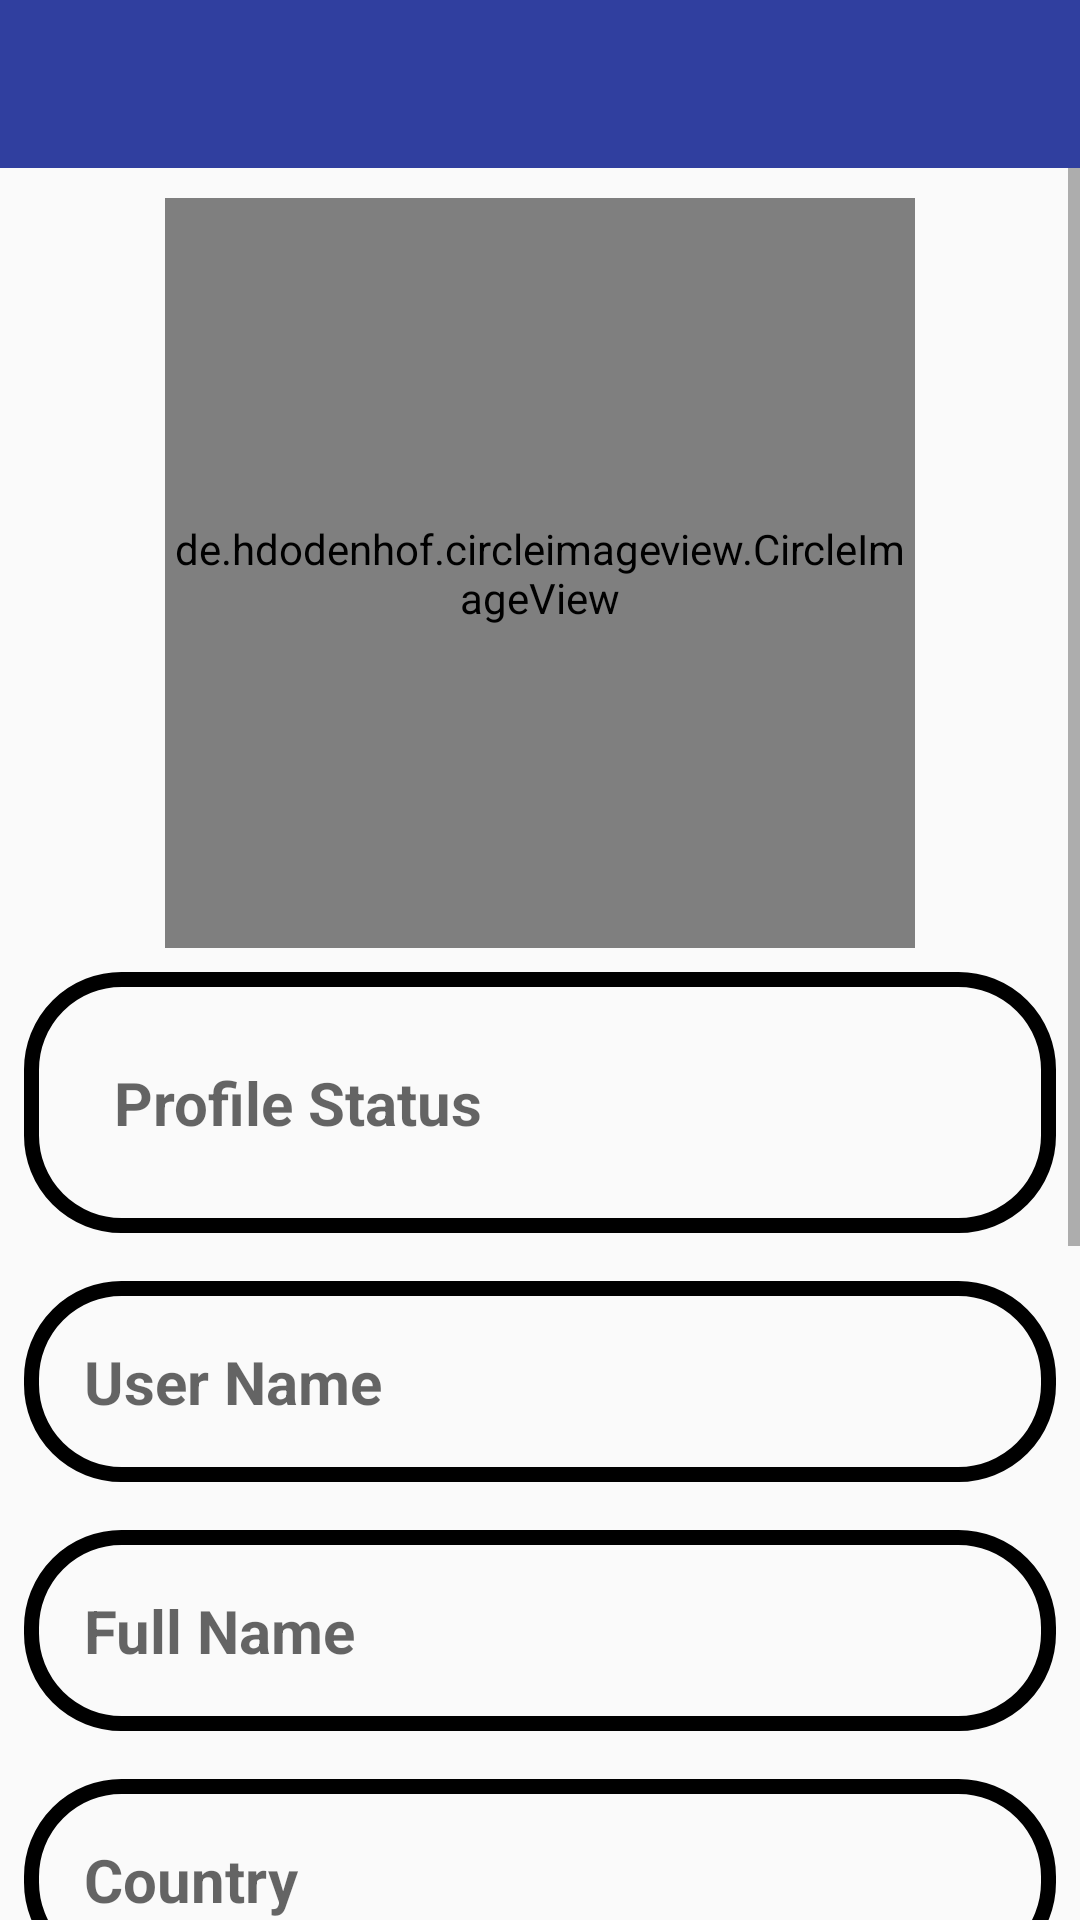

Write the Android layout XML for this screen, with the resource values it uses.
<!-- AndroidManifest.xml: application theme AppTheme -->
<!-- res/layout/activity_settings.xml -->
<?xml version="1.0" encoding="utf-8"?>
<RelativeLayout xmlns:android="http://schemas.android.com/apk/res/android"
    xmlns:app="http://schemas.android.com/apk/res-auto"
    xmlns:tools="http://schemas.android.com/tools"
    android:background="@drawable/register"
    android:layout_width="match_parent"
    android:layout_height="match_parent"
    tools:context=".SettingsActivity">

    <include android:id="@+id/settings_toolbar"
        layout="@layout/app_bar_layout"/>

    <ScrollView
        android:layout_width="match_parent"
        android:layout_height="match_parent"
        android:layout_below="@id/settings_toolbar">

        <RelativeLayout
            android:layout_width="match_parent"
            android:layout_height="wrap_content"
            android:orientation="vertical">

            <de.hdodenhof.circleimageview.CircleImageView
                android:id="@+id/settings_pp"
                android:layout_width="250dp"
                android:layout_height="250dp"
                android:layout_alignParentTop="true"
                android:layout_centerHorizontal="true"
                android:layout_marginTop="10dp"
                android:src="@drawable/profile" />

            <EditText
                android:id="@+id/settings_status"
                android:layout_width="match_parent"
                android:layout_height="wrap_content"
                android:layout_below="@id/settings_pp"
                android:layout_margin="8dp"
                android:background="@drawable/inputs"
                android:hint="Profile Status"
                android:padding="30dp"
                android:textSize="20sp"
                android:textStyle="bold" />

            <EditText
                android:id="@+id/settings_username"
                android:layout_width="match_parent"
                android:layout_height="wrap_content"
                android:layout_below="@id/settings_status"
                android:layout_margin="8dp"
                android:background="@drawable/inputs"
                android:hint="User Name"
                android:padding="20dp"
                android:textSize="20sp"
                android:textStyle="bold" />

            <EditText
                android:id="@+id/settings_fullname"
                android:layout_width="match_parent"
                android:layout_height="wrap_content"
                android:layout_below="@id/settings_username"
                android:layout_margin="8dp"
                android:background="@drawable/inputs"
                android:hint="Full Name"
                android:padding="20dp"
                android:textSize="20sp"
                android:textStyle="bold" />

            <EditText
                android:id="@+id/settings_country"
                android:layout_width="match_parent"
                android:layout_height="wrap_content"
                android:layout_below="@id/settings_fullname"
                android:layout_margin="8dp"
                android:background="@drawable/inputs"
                android:hint="Country"
                android:padding="20dp"
                android:textSize="20sp"
                android:textStyle="bold" />

            <EditText
                android:id="@+id/settings_dateofbirth"
                android:layout_width="match_parent"
                android:layout_height="wrap_content"
                android:layout_below="@id/settings_country"
                android:layout_margin="8dp"
                android:background="@drawable/inputs"
                android:hint="Date of Birth"
                android:padding="20dp"
                android:textSize="20sp"
                android:textStyle="bold" />

            <EditText
                android:id="@+id/settings_gender"
                android:layout_width="match_parent"
                android:layout_height="wrap_content"
                android:layout_below="@id/settings_dateofbirth"
                android:layout_margin="8dp"
                android:background="@drawable/inputs"
                android:hint="Gender"
                android:padding="20dp"
                android:textSize="20sp"
                android:textStyle="bold" />

            <EditText
                android:id="@+id/settings_realstionship"
                android:layout_width="match_parent"
                android:layout_height="wrap_content"
                android:layout_below="@id/settings_gender"
                android:layout_margin="8dp"
                android:background="@drawable/inputs"
                android:hint="Relationship Status"
                android:padding="20dp"
                android:textSize="20sp"
                android:textStyle="bold" />

            <Button
                android:id="@+id/settings_button"
                android:layout_width="match_parent"
                android:layout_height="match_parent"
                android:layout_below="@id/settings_realstionship"
                android:background="@drawable/button"
                android:layout_margin="20dp"
                android:textColor="@color/colorAccent"
                android:textSize="20sp"
                android:textStyle="bold"
                android:text="Update"/>


        </RelativeLayout>
    </ScrollView>


</RelativeLayout>
<!-- res/layout/app_bar_layout.xml (included above) -->
<?xml version="1.0" encoding="utf-8"?>
<android.support.v7.widget.Toolbar xmlns:android="http://schemas.android.com/apk/res/android"
    android:layout_width="match_parent"
    android:layout_height="wrap_content"
    android:background="@color/colorPrimaryDark"
    android:theme="@style/Base.ThemeOverlay.AppCompat.Dark.ActionBar">
</android.support.v7.widget.Toolbar>
<!-- resources referenced by this layout -->
<resources>
  <color name="colorAccent">#ff4081</color>
  <color name="colorPrimaryDark">#303F9F</color>
  <!-- drawable inputs (drawable) -->
  <?xml version="1.0" encoding="utf-8"?>
  <shape xmlns:android="http://schemas.android.com/apk/res/android">
  
  
      <corners android:radius="30dp"/>
      <stroke
          android:width="5dp"
          android:color="#000" />
  
  </shape>
  <style name="AppTheme" parent="Theme.AppCompat.Light.NoActionBar">
          
          <item name="colorPrimary">@color/colorPrimary</item>
          <item name="colorPrimaryDark">@color/colorPrimaryDark</item>
          <item name="colorAccent">@color/colorAccent</item>
      </style>
  <color name="colorPrimary">#3f51b5</color>
</resources>
